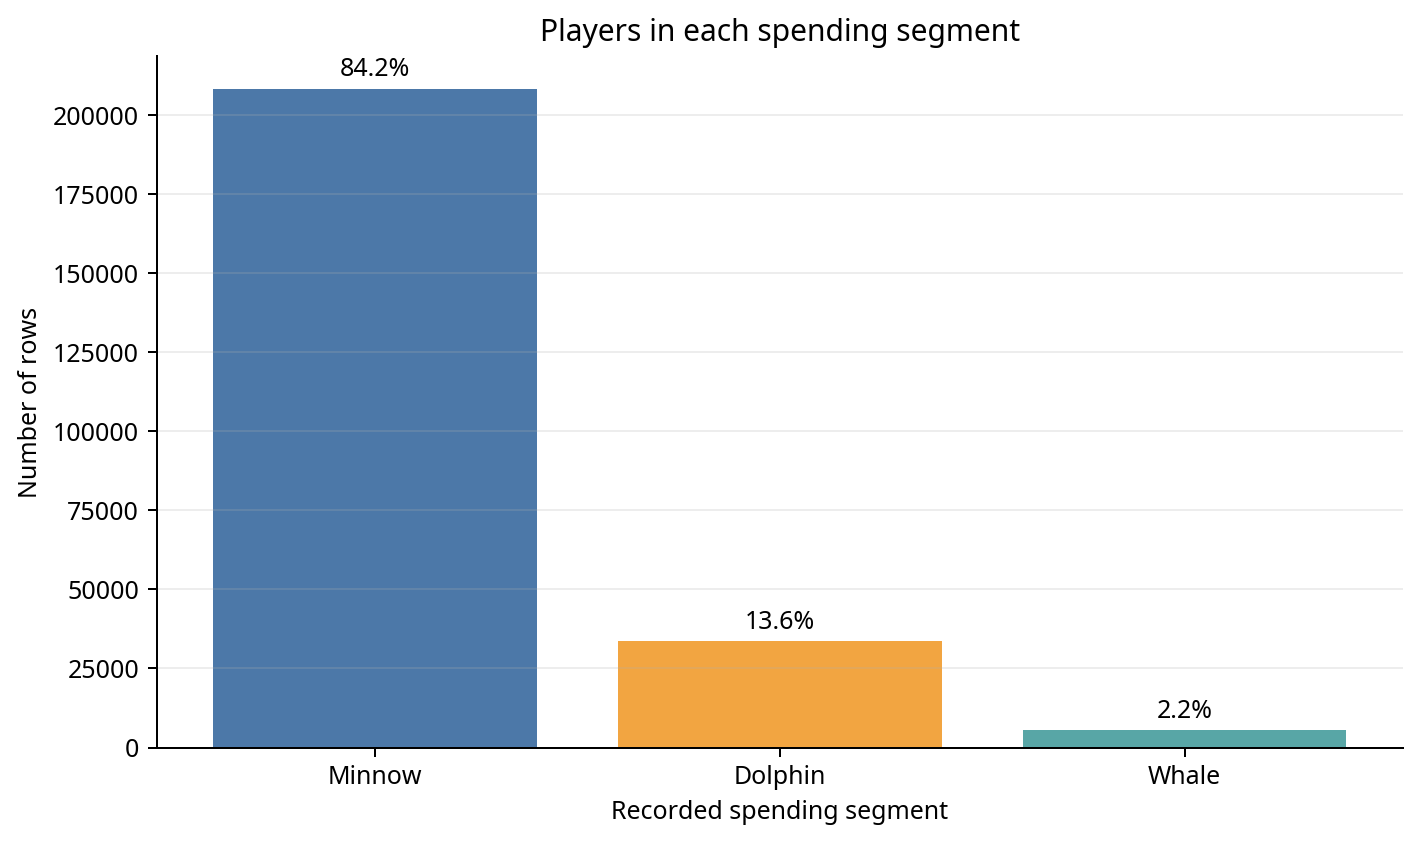

Source data for this figure (header and first rows):
SpendingSegment, players, share_percent
Minnow, 208328, 84.17
Dolphin, 33670, 13.6
Whale, 5502, 2.22
